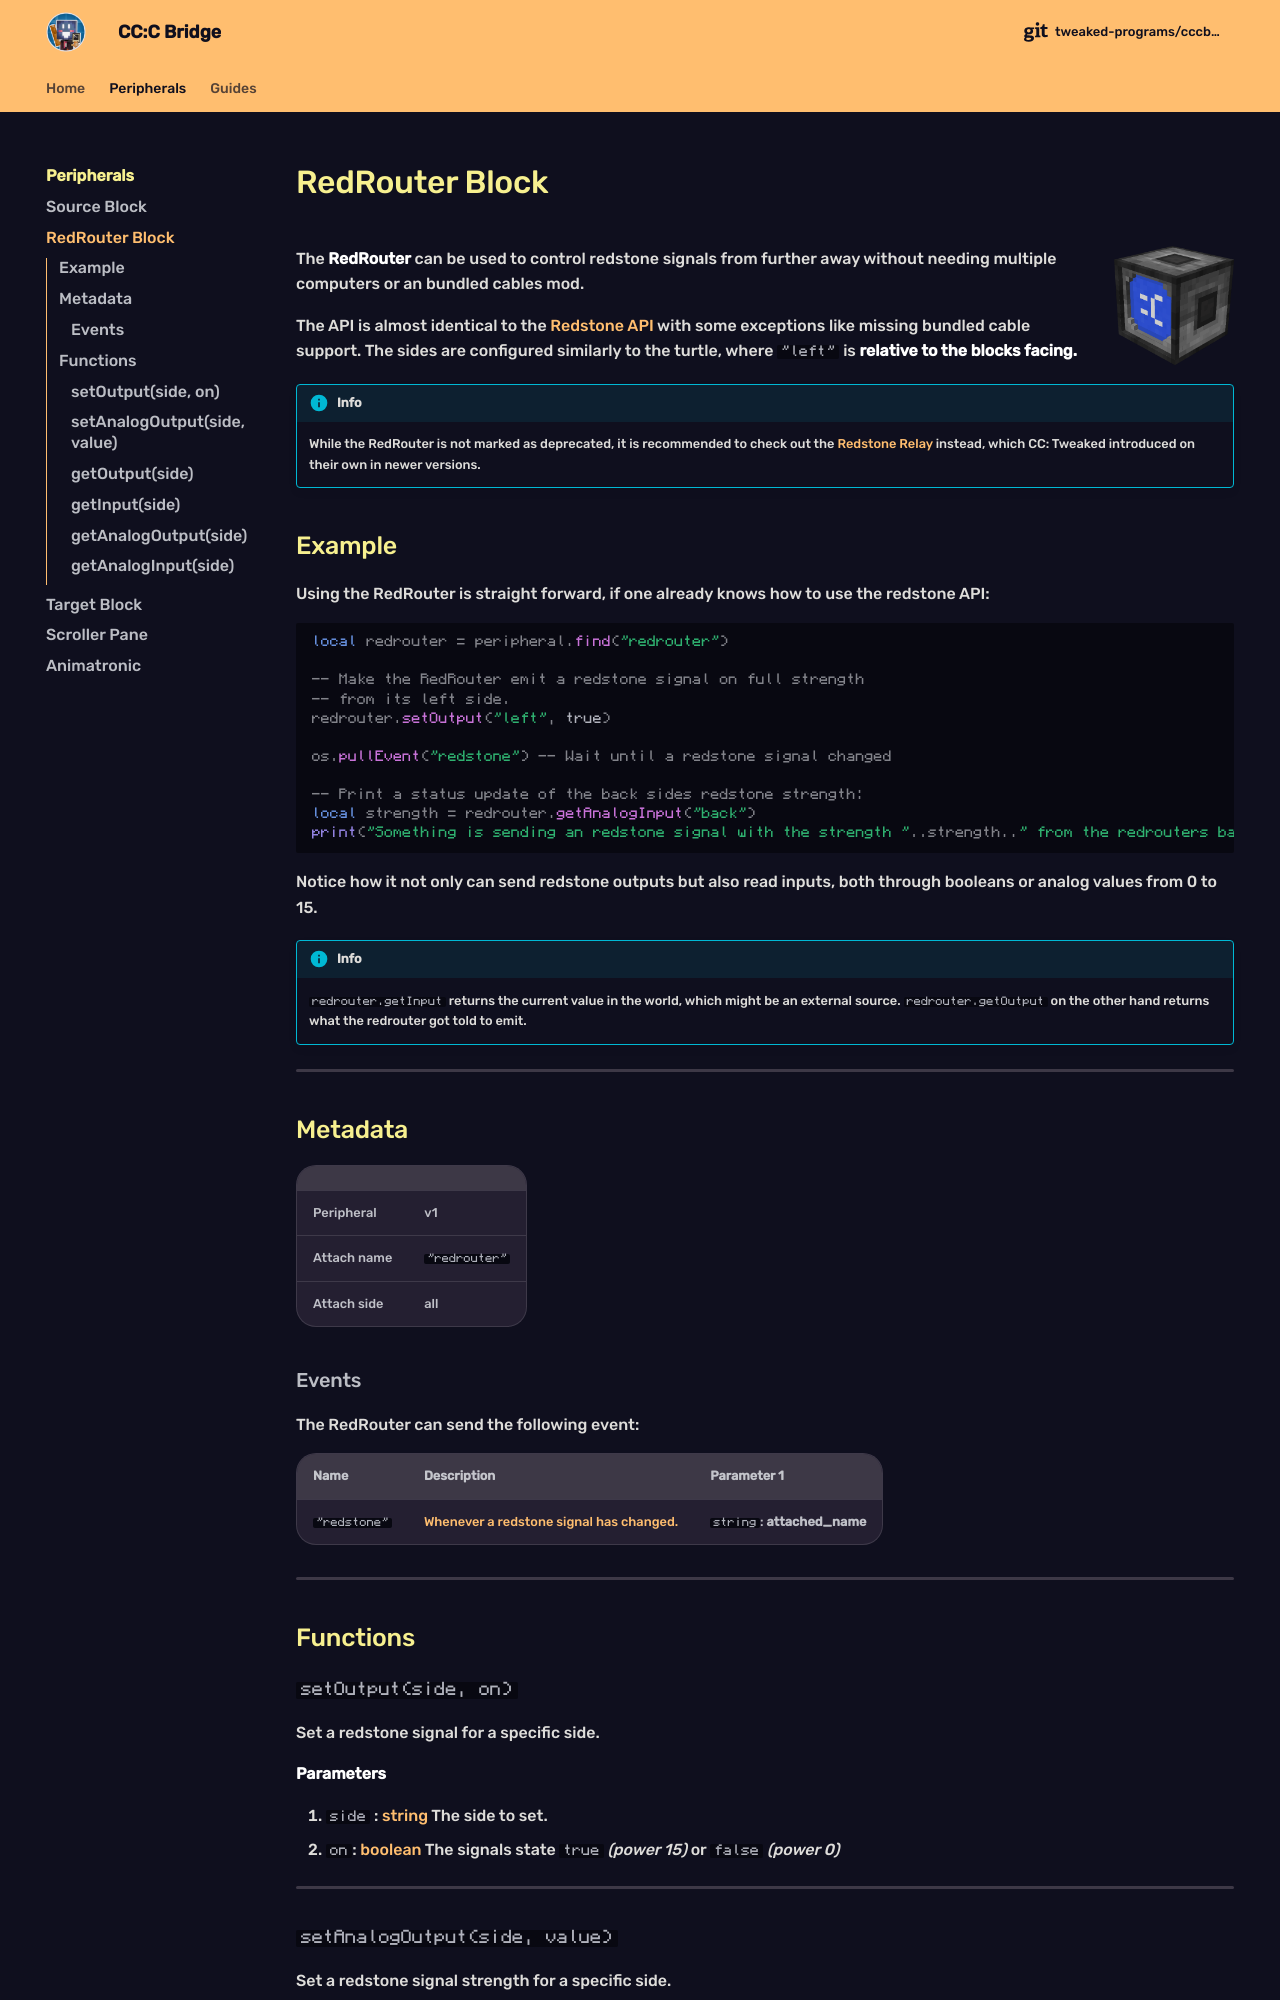

repository: tweaked-programs/cccbridge · page: peripherals/RedRouterBlockPeripheral/index.html · generator: mkdocs

# RedRouter Block

![Image title](../assets/images/peripherals/redrouter_block.png){ align=right width="120" }

The **RedRouter** can be used to control redstone signals from further away without needing multiple computers or an bundled cables mod.

The API is almost identical to the [Redstone API](https://tweaked.cc/module/redstone.html) with some exceptions like missing bundled cable support.
The sides are configured similarly to the turtle, where `"left"` is **relative to the blocks facing.**

!!! info
    While the RedRouter is not marked as deprecated, it is recommended to check out the [Redstone Relay](https://tweaked.cc/peripheral/redstone_relay.html) instead, which CC: Tweaked introduced on their own in newer versions.

## Example

Using the RedRouter is straight forward, if one already knows how to use the redstone API:

```lua
local redrouter = peripheral.find("redrouter")

-- Make the RedRouter emit a redstone signal on full strength
-- from its left side.
redrouter.setOutput("left", true)

os.pullEvent("redstone") -- Wait until a redstone signal changed

-- Print a status update of the back sides redstone strength:
local strength = redrouter.getAnalogInput("back")
print("Something is sending an redstone signal with the strength "..strength.." from the redrouters back.")
```

Notice how it not only can send redstone outputs but also read inputs, both through booleans or analog values from 0 to 15.

!!! info
    `redrouter.getInput` returns the current value in the world, which might be an external source. `redrouter.getOutput` on the other hand returns what the redrouter got told to emit.

---

## Metadata

| | |
|-|-|
| Peripheral | v1 |
| Attach name | `"redrouter"` |
| Attach side | all |

### Events

The RedRouter can send the following event:

| Name | Description | Parameter 1 |
|------|-------------|-------------|
| `"redstone"` | [Whenever a redstone signal has changed.](https://tweaked.cc/event/redstone.html) | `string`: **attached_name** |

---

## Functions
